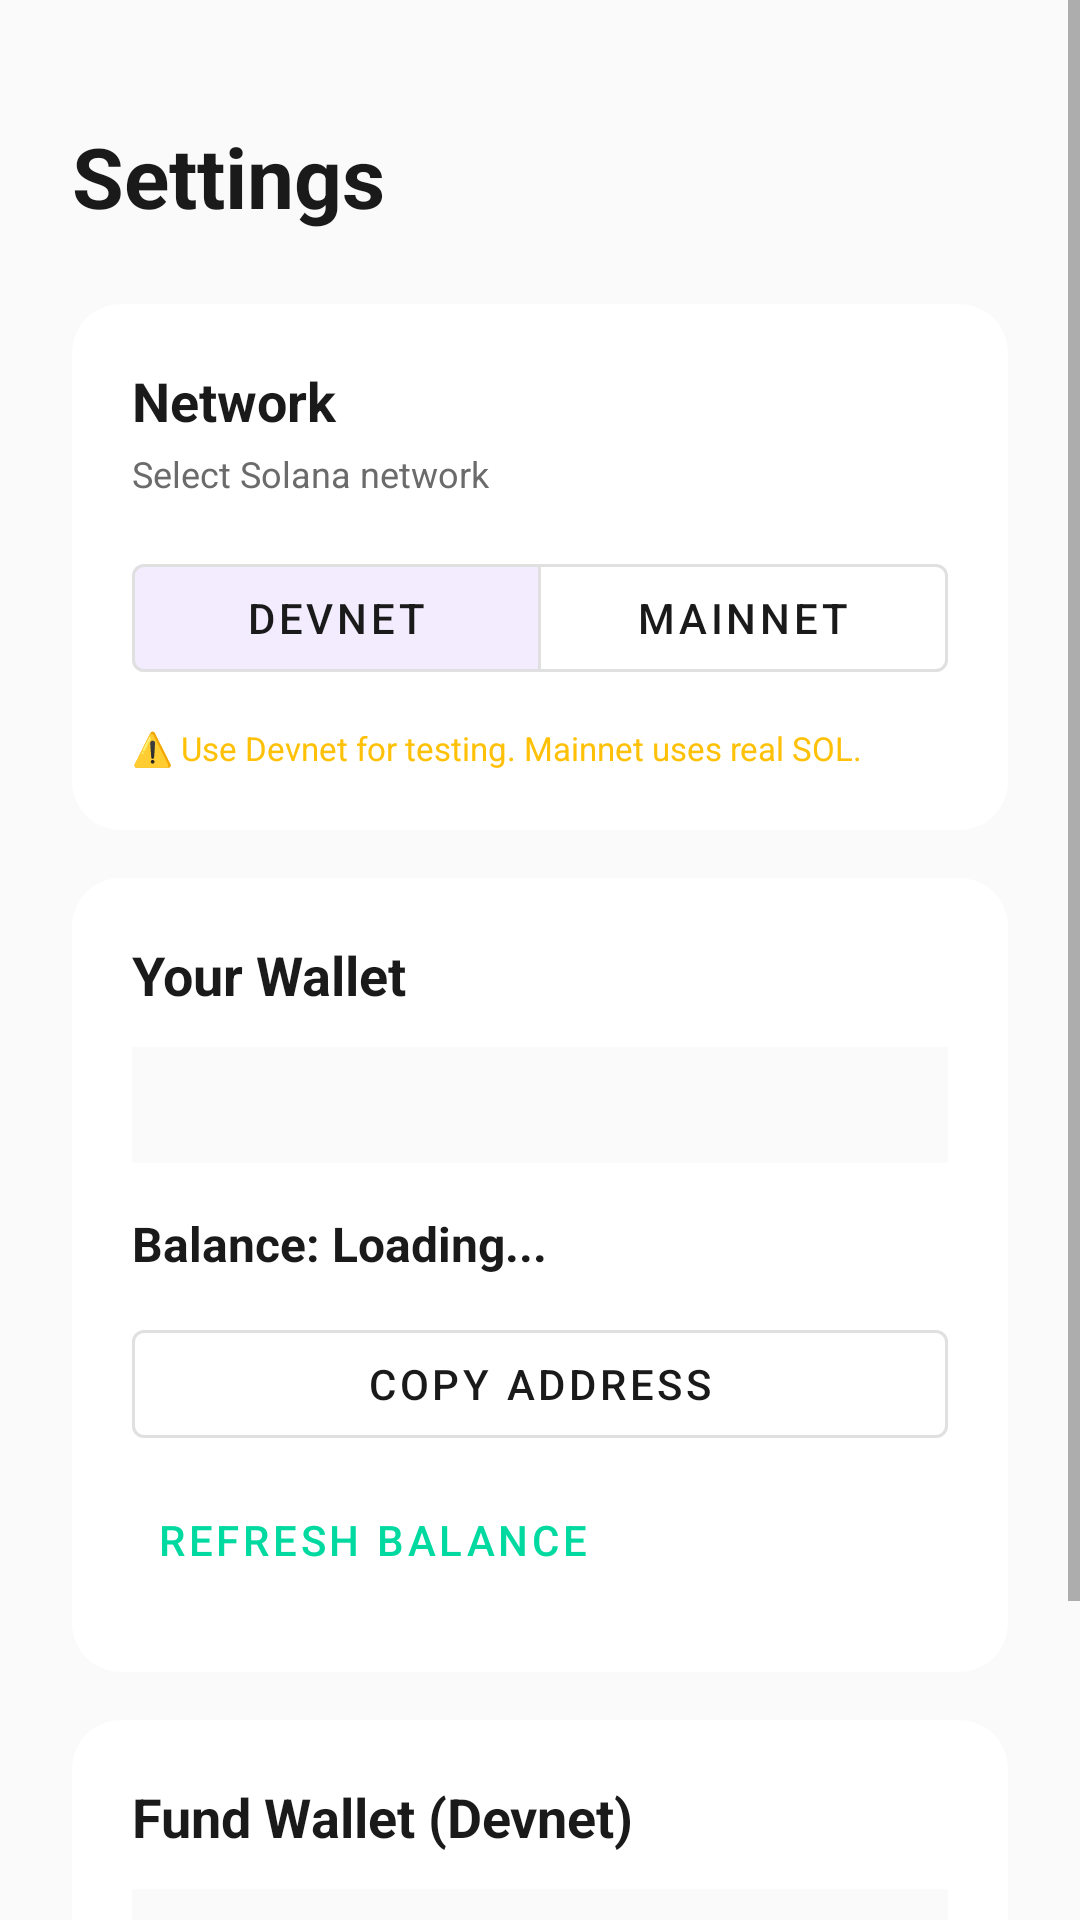

Layout XML and referenced resources for this Android screen:
<!-- AndroidManifest.xml: application theme Theme.SolanaTapPay -->
<!-- res/layout/activity_settings.xml -->
<?xml version="1.0" encoding="utf-8"?>
<ScrollView xmlns:android="http://schemas.android.com/apk/res/android"
    xmlns:app="http://schemas.android.com/apk/res-auto"
    android:layout_width="match_parent"
    android:layout_height="match_parent"
    android:background="@color/background">

    <androidx.constraintlayout.widget.ConstraintLayout
        android:layout_width="match_parent"
        android:layout_height="wrap_content"
        android:padding="24dp">

        <TextView
            android:id="@+id/titleText"
            android:layout_width="wrap_content"
            android:layout_height="wrap_content"
            android:text="@string/settings_title"
            android:textSize="28sp"
            android:textStyle="bold"
            android:textColor="@color/text_primary"
            app:layout_constraintTop_toTopOf="parent"
            app:layout_constraintStart_toStartOf="parent"
            android:layout_marginTop="16dp" />

        
        <com.google.android.material.card.MaterialCardView
            android:id="@+id/networkCard"
            android:layout_width="0dp"
            android:layout_height="wrap_content"
            app:cardCornerRadius="16dp"
            app:cardElevation="0dp"
            app:strokeWidth="0dp"
            app:cardBackgroundColor="@color/surface"
            app:layout_constraintTop_toBottomOf="@id/titleText"
            app:layout_constraintStart_toStartOf="parent"
            app:layout_constraintEnd_toEndOf="parent"
            android:layout_marginTop="24dp">

            <LinearLayout
                android:layout_width="match_parent"
                android:layout_height="wrap_content"
                android:orientation="vertical"
                android:padding="20dp">

                <TextView
                    android:layout_width="match_parent"
                    android:layout_height="wrap_content"
                    android:text="Network"
                    android:textSize="18sp"
                    android:textStyle="bold"
                    android:textColor="@color/text_primary" />

                <TextView
                    android:layout_width="match_parent"
                    android:layout_height="wrap_content"
                    android:text="Select Solana network"
                    android:textSize="12sp"
                    android:textColor="@color/text_secondary"
                    android:layout_marginTop="4dp" />

                <com.google.android.material.button.MaterialButtonToggleGroup
                    android:id="@+id/networkToggle"
                    android:layout_width="match_parent"
                    android:layout_height="wrap_content"
                    app:singleSelection="true"
                    app:checkedButton="@id/devnetButton"
                    android:layout_marginTop="16dp">

                    <com.google.android.material.button.MaterialButton
                        android:id="@+id/devnetButton"
                        style="@style/Widget.MaterialComponents.Button.OutlinedButton"
                        android:layout_width="0dp"
                        android:layout_height="wrap_content"
                        android:layout_weight="1"
                        android:text="Devnet"
                        android:textColor="@color/text_primary"
                        app:strokeColor="@color/divider" />

                    <com.google.android.material.button.MaterialButton
                        android:id="@+id/mainnetButton"
                        style="@style/Widget.MaterialComponents.Button.OutlinedButton"
                        android:layout_width="0dp"
                        android:layout_height="wrap_content"
                        android:layout_weight="1"
                        android:text="Mainnet"
                        android:textColor="@color/text_primary"
                        app:strokeColor="@color/divider" />
                </com.google.android.material.button.MaterialButtonToggleGroup>

                <TextView
                    android:layout_width="match_parent"
                    android:layout_height="wrap_content"
                    android:text="⚠️ Use Devnet for testing. Mainnet uses real SOL."
                    android:textSize="11sp"
                    android:textColor="@color/warning"
                    android:layout_marginTop="12dp" />
            </LinearLayout>
        </com.google.android.material.card.MaterialCardView>

        
        <com.google.android.material.card.MaterialCardView
            android:id="@+id/walletCard"
            android:layout_width="0dp"
            android:layout_height="wrap_content"
            app:cardCornerRadius="16dp"
            app:cardElevation="0dp"
            app:strokeWidth="0dp"
            app:cardBackgroundColor="@color/surface"
            app:layout_constraintTop_toBottomOf="@id/networkCard"
            app:layout_constraintStart_toStartOf="parent"
            app:layout_constraintEnd_toEndOf="parent"
            android:layout_marginTop="16dp">

            <LinearLayout
                android:layout_width="match_parent"
                android:layout_height="wrap_content"
                android:orientation="vertical"
                android:padding="20dp">

                <TextView
                    android:layout_width="match_parent"
                    android:layout_height="wrap_content"
                    android:text="@string/your_wallet"
                    android:textSize="18sp"
                    android:textStyle="bold"
                    android:textColor="@color/text_primary" />

                <TextView
                    android:id="@+id/publicKeyText"
                    android:layout_width="match_parent"
                    android:layout_height="wrap_content"
                    android:text=""
                    android:textSize="11sp"
                    android:fontFamily="monospace"
                    android:textColor="@color/text_secondary"
                    android:layout_marginTop="12dp"
                    android:textIsSelectable="true"
                    android:background="@color/background"
                    android:padding="12dp" />

                <TextView
                    android:id="@+id/balanceText"
                    android:layout_width="match_parent"
                    android:layout_height="wrap_content"
                    android:text="Balance: Loading..."
                    android:textSize="16sp"
                    android:textStyle="bold"
                    android:textColor="@color/text_primary"
                    android:layout_marginTop="16dp" />

                <com.google.android.material.button.MaterialButton
                    android:id="@+id/copyAddressButton"
                    style="@style/Widget.MaterialComponents.Button.OutlinedButton"
                    android:layout_width="match_parent"
                    android:layout_height="wrap_content"
                    android:text="@string/copy_address"
                    android:textColor="@color/text_primary"
                    app:strokeColor="@color/divider"
                    android:layout_marginTop="12dp" />

                <com.google.android.material.button.MaterialButton
                    android:id="@+id/refreshBalanceButton"
                    style="@style/Widget.MaterialComponents.Button.TextButton"
                    android:layout_width="wrap_content"
                    android:layout_height="wrap_content"
                    android:text="Refresh Balance"
                    android:textColor="@color/accent"
                    android:layout_marginTop="4dp" />
            </LinearLayout>
        </com.google.android.material.card.MaterialCardView>

        
        <com.google.android.material.card.MaterialCardView
            android:id="@+id/fundCard"
            android:layout_width="0dp"
            android:layout_height="wrap_content"
            app:cardCornerRadius="16dp"
            app:cardElevation="0dp"
            app:strokeWidth="0dp"
            app:cardBackgroundColor="@color/surface"
            app:layout_constraintTop_toBottomOf="@id/walletCard"
            app:layout_constraintStart_toStartOf="parent"
            app:layout_constraintEnd_toEndOf="parent"
            android:layout_marginTop="16dp"
            android:layout_marginBottom="24dp">

            <LinearLayout
                android:layout_width="match_parent"
                android:layout_height="wrap_content"
                android:orientation="vertical"
                android:padding="20dp">

                <TextView
                    android:layout_width="match_parent"
                    android:layout_height="wrap_content"
                    android:text="@string/fund_wallet"
                    android:textSize="18sp"
                    android:textStyle="bold"
                    android:textColor="@color/text_primary" />

                <TextView
                    android:layout_width="match_parent"
                    android:layout_height="wrap_content"
                    android:text="To fund your wallet on devnet:\n\nsolana airdrop 1 YOUR_ADDRESS --url devnet\n\nOr visit: https://faucet.solana.com"
                    android:textSize="13sp"
                    android:lineSpacingExtra="2dp"
                    android:layout_marginTop="12dp"
                    android:textColor="@color/text_secondary"
                    android:fontFamily="monospace"
                    android:background="@color/background"
                    android:padding="12dp" />
            </LinearLayout>
        </com.google.android.material.card.MaterialCardView>

    </androidx.constraintlayout.widget.ConstraintLayout>
</ScrollView>
<!-- resources referenced by this layout -->
<resources>
  <color name="accent">#00D9A0</color>
  <color name="background">#FAFAFA</color>
  <color name="divider">#E0E0E0</color>
  <color name="surface">#FFFFFF</color>
  <color name="text_primary">#1A1A1A</color>
  <color name="text_secondary">#6B6B6B</color>
  <color name="warning">#FFC107</color>
  <string name="copy_address">Copy Address</string>
  <string name="fund_wallet">Fund Wallet (Devnet)</string>
  <string name="settings_title">Settings</string>
  <string name="your_wallet">Your Wallet</string>
  <style name="Theme.SolanaTapPay" parent="Theme.MaterialComponents.DayNight.DarkActionBar">
          <item name="colorPrimary">@color/purple_500</item>
          <item name="colorPrimaryVariant">@color/purple_700</item>
          <item name="colorOnPrimary">@color/white</item>
          <item name="colorSecondary">@color/teal_200</item>
          <item name="colorSecondaryVariant">@color/teal_700</item>
          <item name="colorOnSecondary">@color/black</item>
          <item name="android:statusBarColor">?attr/colorPrimaryVariant</item>
      </style>
  <color name="purple_500">#FF6200EE</color>
  <color name="purple_700">#FF3700B3</color>
  <color name="white">#FFFFFFFF</color>
  <color name="teal_200">#FF03DAC5</color>
  <color name="teal_700">#FF018786</color>
  <color name="black">#FF000000</color>
</resources>
